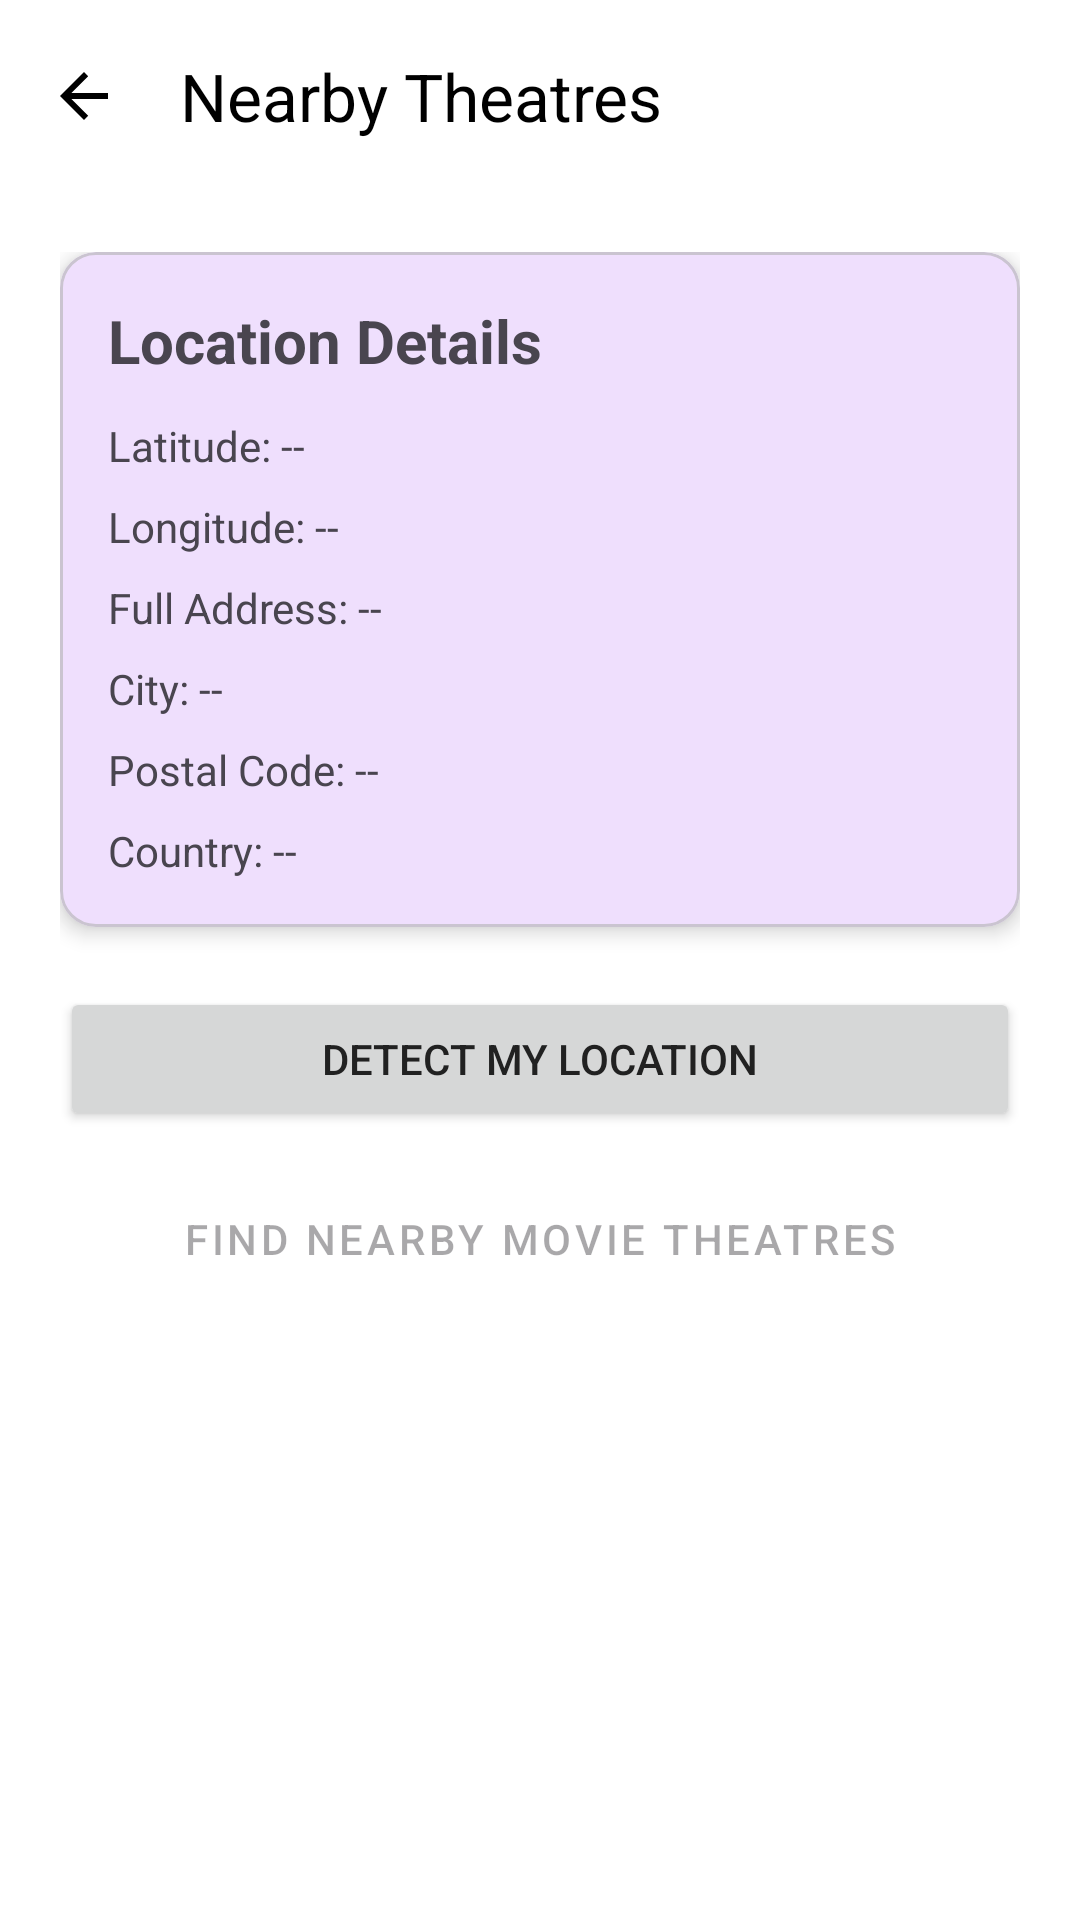

Android layout source for this screen:
<!-- AndroidManifest.xml: application theme Theme.MovieRR.NoActionBar -->
<!-- res/layout/activity_movie_location.xml -->
<?xml version="1.0" encoding="utf-8"?>
<androidx.constraintlayout.widget.ConstraintLayout xmlns:android="http://schemas.android.com/apk/res/android"
    xmlns:app="http://schemas.android.com/apk/res-auto"
    xmlns:tools="http://schemas.android.com/tools"
    android:layout_width="match_parent"
    android:layout_height="match_parent"
    tools:context=".MovieLocationActivity">

    <com.google.android.material.appbar.AppBarLayout
        android:id="@+id/appBarLayout"
        android:layout_width="match_parent"
        android:layout_height="wrap_content"
        app:layout_constraintTop_toTopOf="parent">

        <com.google.android.material.appbar.MaterialToolbar
            android:id="@+id/toolbarLocation"
            android:layout_width="match_parent"
            android:layout_height="?attr/actionBarSize"
            android:background="@color/white"
            app:title="Nearby Theatres"
            app:titleTextColor="@color/black"
            app:theme="@style/AppToolbarTheme"
            app:navigationIcon="?attr/homeAsUpIndicator" />
    </com.google.android.material.appbar.AppBarLayout>

    <ScrollView
        android:layout_width="match_parent"
        android:layout_height="0dp"
        app:layout_constraintTop_toBottomOf="@id/appBarLayout"
        app:layout_constraintBottom_toBottomOf="parent">

        <LinearLayout
            android:layout_width="match_parent"
            android:layout_height="wrap_content"
            android:orientation="vertical"
            android:padding="20dp"
            android:gravity="center_horizontal">

            <com.google.android.material.card.MaterialCardView
                android:layout_width="match_parent"
                android:layout_height="wrap_content"
                android:layout_marginBottom="20dp"
                app:cardCornerRadius="12dp"
                app:cardElevation="4dp"
                app:contentPadding="16dp">

                <LinearLayout
                    android:layout_width="match_parent"
                    android:layout_height="wrap_content"
                    android:orientation="vertical">

                    <TextView
                        android:layout_width="wrap_content"
                        android:layout_height="wrap_content"
                        android:text="Location Details"
                        android:textSize="20sp"
                        android:textStyle="bold"
                        android:layout_marginBottom="12dp"/>

                    <TextView
                        android:id="@+id/tvLatitude"
                        android:layout_width="wrap_content"
                        android:layout_height="wrap_content"
                        android:text="Latitude: --"
                        android:layout_marginBottom="8dp"/>

                    <TextView
                        android:id="@+id/tvLongitude"
                        android:layout_width="wrap_content"
                        android:layout_height="wrap_content"
                        android:text="Longitude: --"
                        android:layout_marginBottom="8dp"/>

                    <TextView
                        android:id="@+id/tvFullAddress"
                        android:layout_width="wrap_content"
                        android:layout_height="wrap_content"
                        android:text="Full Address: --"
                        android:layout_marginBottom="8dp"/>

                    <TextView
                        android:id="@+id/tvCity"
                        android:layout_width="wrap_content"
                        android:layout_height="wrap_content"
                        android:text="City: --"
                        android:layout_marginBottom="8dp"/>

                    <TextView
                        android:id="@+id/tvPostalCode"
                        android:layout_width="wrap_content"
                        android:layout_height="wrap_content"
                        android:text="Postal Code: --"
                        android:layout_marginBottom="8dp"/>

                    <TextView
                        android:id="@+id/tvCountry"
                        android:layout_width="wrap_content"
                        android:layout_height="wrap_content"
                        android:text="Country: --"/>
                </LinearLayout>
            </com.google.android.material.card.MaterialCardView>

            <Button
                android:id="@+id/btnDetectLocation"
                android:layout_width="match_parent"
                android:layout_height="wrap_content"
                android:text="Detect My Location"
                android:layout_marginBottom="12dp"
                app:icon="@android:drawable/ic_menu_mylocation" />

            <Button
                android:id="@+id/btnFindTheatres"
                android:layout_width="match_parent"
                android:layout_height="wrap_content"
                android:text="Find Nearby Movie Theatres"
                android:enabled="false"
                style="@style/Widget.MaterialComponents.Button.OutlinedButton"
                app:icon="@android:drawable/ic_dialog_map" />

            <ProgressBar
                android:id="@+id/pbLocation"
                android:layout_width="wrap_content"
                android:layout_height="wrap_content"
                android:layout_marginTop="20dp"
                android:visibility="gone" />

        </LinearLayout>
    </ScrollView>

</androidx.constraintlayout.widget.ConstraintLayout>
<!-- resources referenced by this layout -->
<resources>
  <color name="black">#FF000000</color>
  <color name="white">#FFFFFFFF</color>
  <style name="AppToolbarTheme" parent="ThemeOverlay.Material3.ActionBar">
          <item name="android:textColorPrimary">@color/black</item>
          <item name="android:textColorSecondary">@color/black</item>
          <item name="actionMenuTextColor">@color/black</item>
          <item name="android:background">@color/white</item>
      </style>
  <style name="Theme.MovieRR.NoActionBar" parent="Base.Theme.MovieRR">
          <item name="windowActionBar">false</item>
          <item name="windowNoTitle">true</item>
      </style>
  <style name="Base.Theme.MovieRR" parent="Theme.Material3.Light.NoActionBar">
          
          <item name="colorPrimary">@color/primary_light</item>
          <item name="android:windowBackground">@color/white</item>
          <item name="android:textColorPrimary">@color/text_primary</item>
          <item name="android:textColorSecondary">@color/text_secondary</item>
      </style>
  <color name="primary_light">#6200EE</color>
  <color name="text_primary">#212121</color>
  <color name="text_secondary">#757575</color>
</resources>
